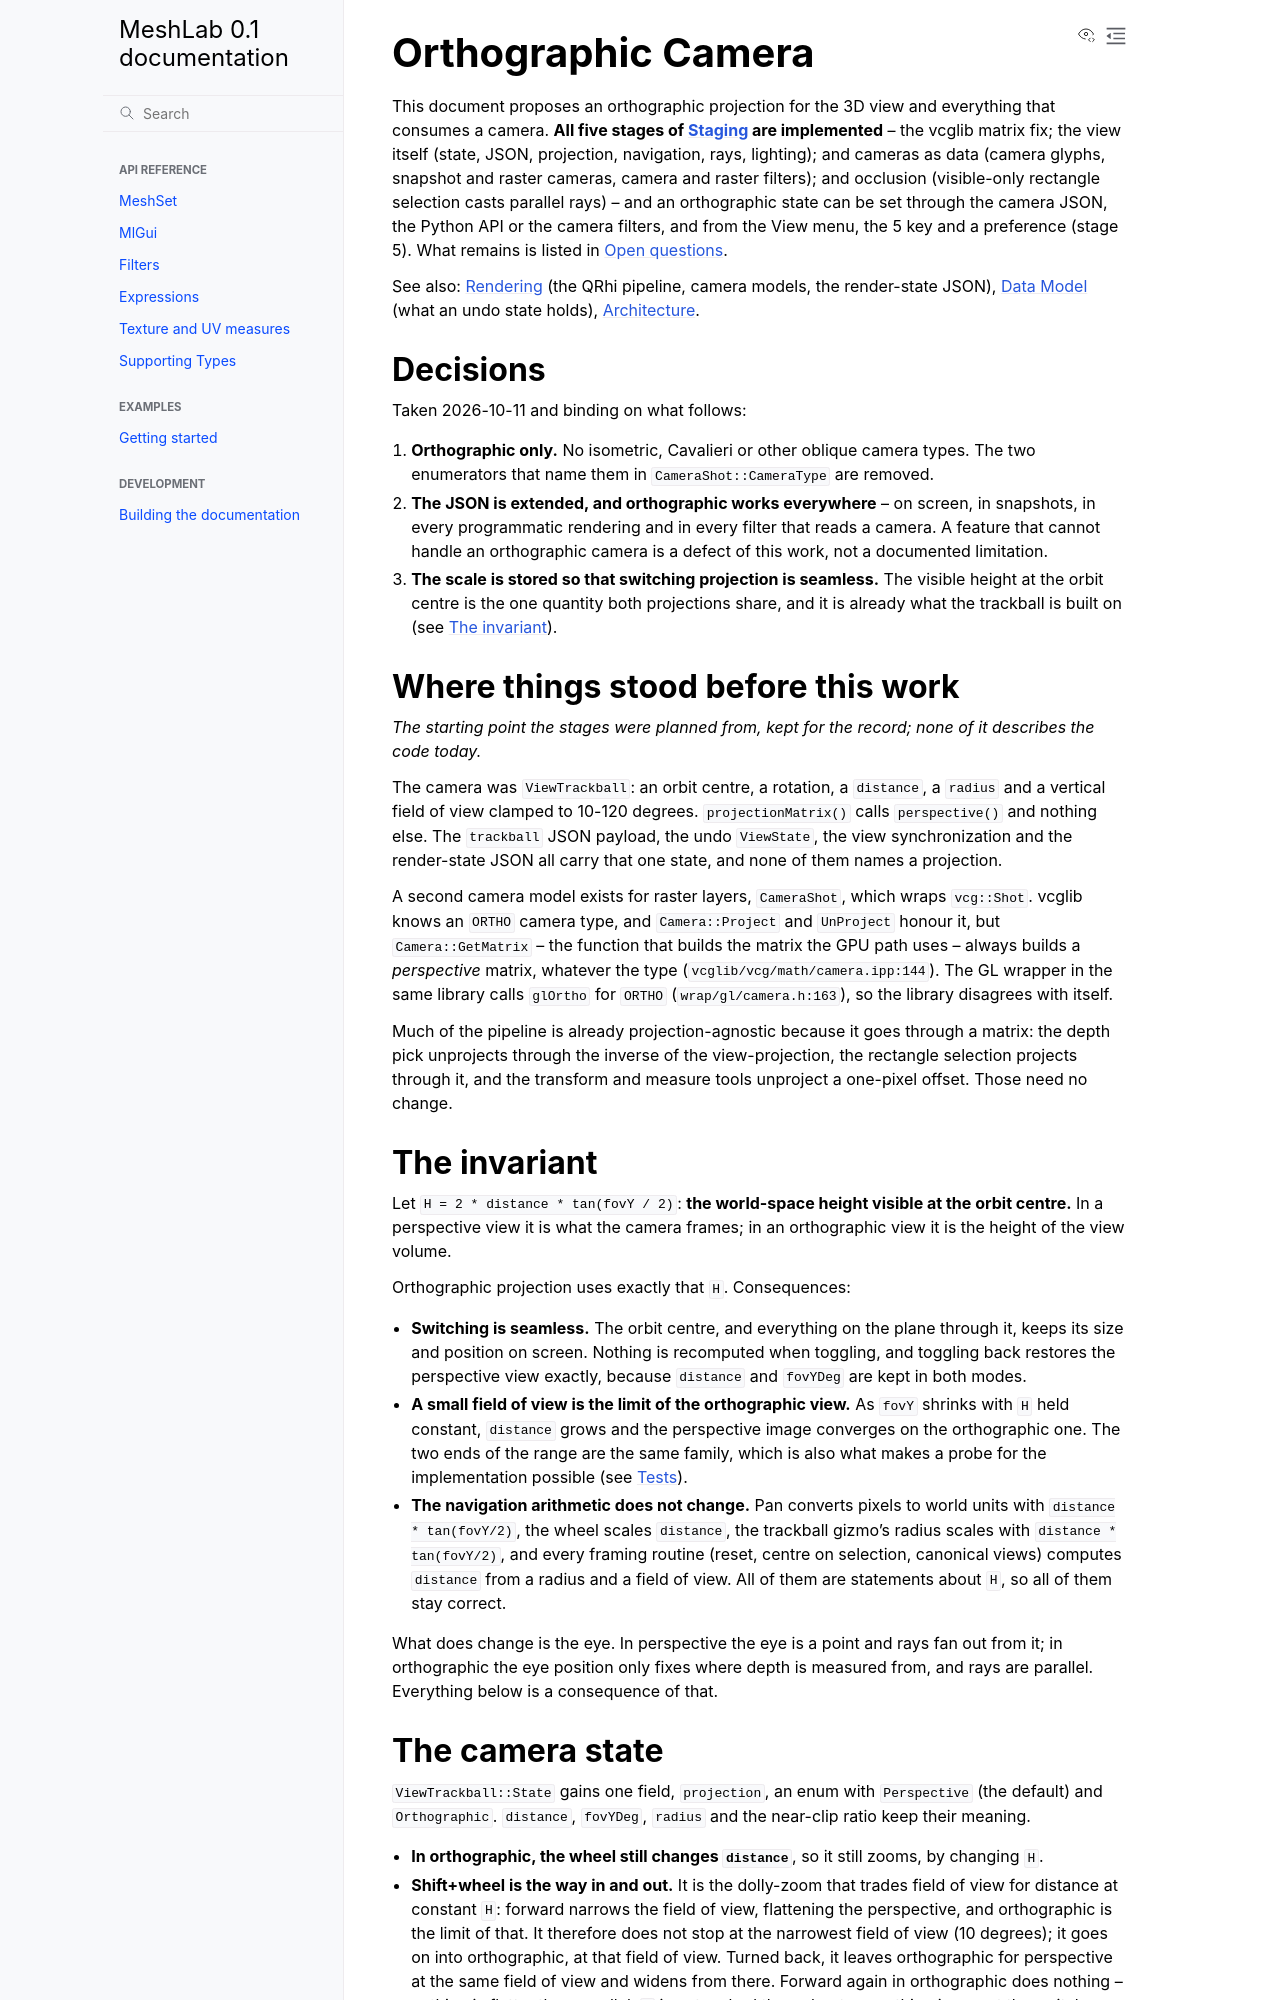

repository: cnr-isti-vclab/meshlab2 · page: nightly/design/proposals/orthographic_camera.html · generator: sphinx

# Orthographic Camera

This document proposes an orthographic projection for the 3D view and everything
that consumes a camera. **All five stages of [Staging](#staging) are implemented** --
the vcglib matrix fix; the view itself (state, JSON, projection, navigation, rays,
lighting); and cameras as data (camera glyphs, snapshot and raster cameras, camera and
raster filters); and occlusion (visible-only rectangle selection casts parallel rays) --
and an orthographic state can be set through the camera JSON, the Python API or the camera
filters, and from the View menu, the 5 key and a preference (stage 5). What remains is listed in [Open questions](#open-questions).

See also: [Rendering](../rendering.md) (the QRhi pipeline, camera models, the
render-state JSON), [Data Model](../data_model.md) (what an undo state holds),
[Architecture](../architecture.md).

## Decisions

Taken 2026-10-11 and binding on what follows:

1. **Orthographic only.** No isometric, Cavalieri or other oblique camera types.
   The two enumerators that name them in `CameraShot::CameraType` are removed.
2. **The JSON is extended, and orthographic works everywhere** -- on screen, in
   snapshots, in every programmatic rendering and in every filter that reads a
   camera. A feature that cannot handle an orthographic camera is a defect of this
   work, not a documented limitation.
3. **The scale is stored so that switching projection is seamless.** The visible
   height at the orbit centre is the one quantity both projections share, and it is
   already what the trackball is built on (see [The invariant](#the-invariant)).

## Where things stood before this work

*The starting point the stages were planned from, kept for the record; none of it
describes the code today.*

The camera was `ViewTrackball`: an orbit centre, a rotation, a `distance`, a `radius`
and a vertical field of view clamped to 10-120 degrees. `projectionMatrix()` calls
`perspective()` and nothing else. The `trackball` JSON payload, the undo `ViewState`,
the view synchronization and the render-state JSON all carry that one state, and none
of them names a projection.

A second camera model exists for raster layers, `CameraShot`, which wraps
`vcg::Shot`. vcglib knows an `ORTHO` camera type, and `Camera::Project` and
`UnProject` honour it, but `Camera::GetMatrix` -- the function that builds the matrix
the GPU path uses -- always builds a *perspective* matrix, whatever the type
(`vcglib/vcg/math/camera.ipp:144`). The GL wrapper in the same library calls
`glOrtho` for `ORTHO` (`wrap/gl/camera.h:163`), so the library disagrees with
itself.

Much of the pipeline is already projection-agnostic because it goes through a matrix:
the depth pick unprojects through the inverse of the view-projection, the rectangle
selection projects through it, and the transform and measure tools unproject a
one-pixel offset. Those need no change.

## The invariant

Let `H = 2 * distance * tan(fovY / 2)`: **the world-space height visible at the orbit
centre.** In a perspective view it is what the camera frames; in an orthographic view
it is the height of the view volume.

Orthographic projection uses exactly that `H`. Consequences:

- **Switching is seamless.** The orbit centre, and everything on the plane through it,
  keeps its size and position on screen. Nothing is recomputed when toggling, and
  toggling back restores the perspective view exactly, because `distance` and
  `fovYDeg` are kept in both modes.
- **A small field of view is the limit of the orthographic view.** As `fovY` shrinks
  with `H` held constant, `distance` grows and the perspective image converges on the
  orthographic one. The two ends of the range are the same family, which is also what
  makes a probe for the implementation possible (see [Tests](#tests)).
- **The navigation arithmetic does not change.** Pan converts pixels to world units
  with `distance * tan(fovY/2)`, the wheel scales `distance`, the trackball gizmo's
  radius scales with `distance * tan(fovY/2)`, and every framing routine (reset,
  centre on selection, canonical views) computes `distance` from a radius and a field
  of view. All of them are statements about `H`, so all of them stay correct.

What does change is the eye. In perspective the eye is a point and rays fan out from
it; in orthographic the eye position only fixes where depth is measured from, and rays
are parallel. Everything below is a consequence of that.
